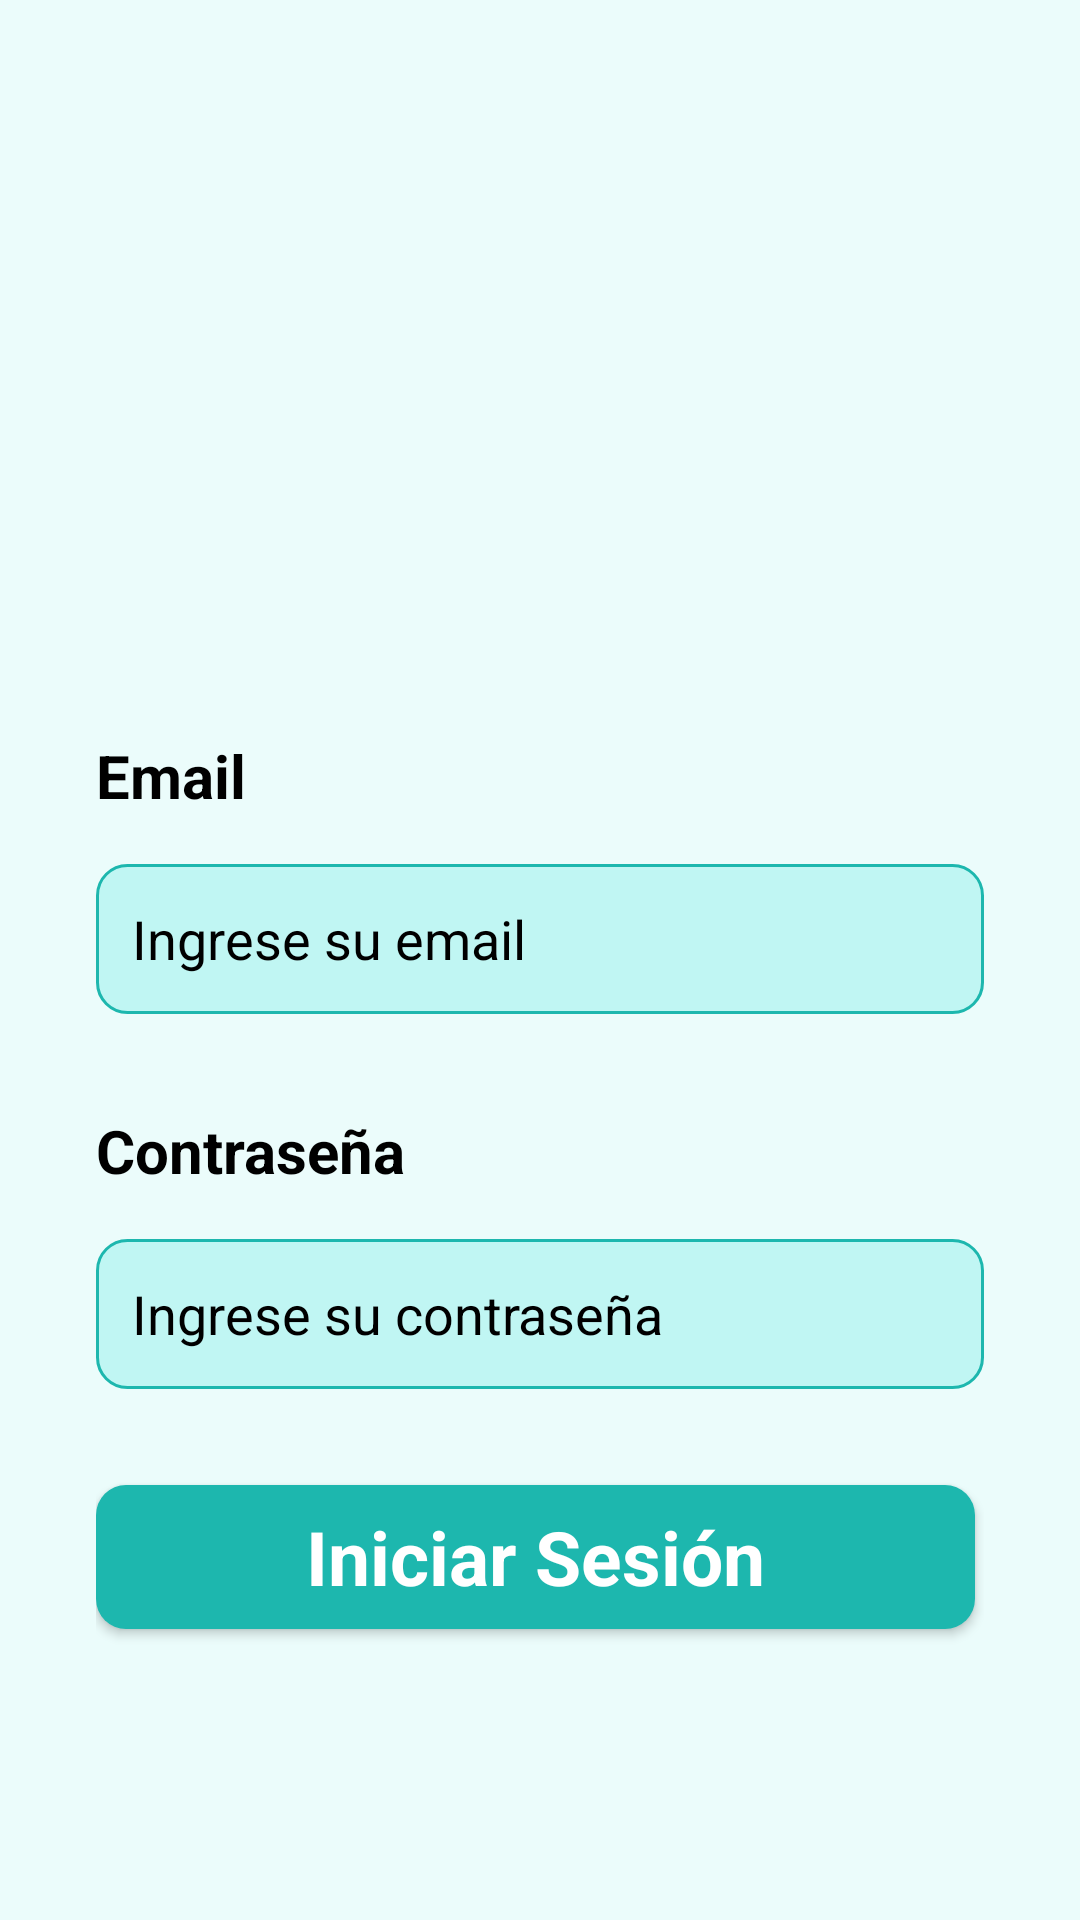

Reconstruct the res/layout file that produces this screen, plus the resources it refers to.
<!-- AndroidManifest.xml: application theme Theme.LayoutDispositivos -->
<!-- res/layout/activity_login.xml -->
<?xml version="1.0" encoding="utf-8"?>
<androidx.constraintlayout.widget.ConstraintLayout xmlns:android="http://schemas.android.com/apk/res/android"
    xmlns:app="http://schemas.android.com/apk/res-auto"
    xmlns:tools="http://schemas.android.com/tools"
    android:layout_width="match_parent"
    android:layout_height="match_parent"
    android:background="#EBFCFB">

    <ImageView
        android:id="@+id/imageView3"
        android:layout_width="303dp"
        android:layout_height="181dp"
        android:layout_marginTop="32dp"
        app:layout_constraintEnd_toEndOf="parent"
        app:layout_constraintStart_toStartOf="parent"
        app:layout_constraintTop_toTopOf="parent"
        app:srcCompat="@drawable/logo_3" />

    <LinearLayout
        android:layout_width="match_parent"
        android:layout_height="0dp"
        android:orientation="vertical"
        android:padding="32dp"
        app:layout_constraintBottom_toBottomOf="parent"
        app:layout_constraintEnd_toEndOf="parent"
        app:layout_constraintStart_toStartOf="parent"
        app:layout_constraintTop_toBottomOf="@+id/imageView3">

        <TextView
            android:id="@+id/textView4"
            android:layout_width="match_parent"
            android:layout_height="wrap_content"
            android:text="Email"
            android:textStyle="bold"
            android:textColor="#000000"
            android:textSize="20sp"

            />

        <EditText
            android:id="@+id/direccionEvento"
            android:layout_width="match_parent"
            android:layout_height="50dp"
            android:layout_marginTop="16dp"
            android:background="@drawable/edittext_background"
            android:ems="10"
            android:hint="Ingrese su email"
            android:inputType="textPersonName"
            android:padding="12dp"
            android:textColor="@color/black"
            android:textColorHint="@color/black"
            android:textSize="18sp" />

        <TextView
            android:id="@+id/textView4"
            android:layout_width="match_parent"
            android:layout_height="wrap_content"
            android:layout_marginTop="32dp"
            android:text="Contraseña"
            android:textColor="#000000"
            android:textSize="20sp"
            android:textStyle="bold"

            tools:ignore="DuplicateIds" />

        <EditText
            android:id="@+id/puntosEvento"
            android:layout_width="match_parent"
            android:layout_height="50dp"
            android:layout_marginTop="16dp"
            android:background="@drawable/edittext_background"
            android:ems="10"
            android:hint="Ingrese su contraseña"
            android:inputType="textPassword"
            android:padding="12dp"
            android:textColor="@color/black"
            android:textColorHint="@color/black"
            android:textSize="18sp" />

        <Button
            android:id="@+id/btnCrear"
            style="@android:style/Widget.Button"
            android:layout_width="293dp"
            android:layout_height="wrap_content"
            android:layout_marginTop="32dp"
            android:background="@drawable/green_button"
            android:text="Iniciar Sesión"
            android:textColor="#ffffff"
            android:textSize="25sp"
            android:textStyle="bold" />
    </LinearLayout>


</androidx.constraintlayout.widget.ConstraintLayout>
<!-- resources referenced by this layout -->
<resources>
  <!-- drawable edittext_background (drawable) -->
  <?xml version="1.0" encoding="utf-8"?>
  <selector xmlns:android="http://schemas.android.com/apk/res/android">
  <item>
      <shape android:shape="rectangle">
          <solid android:color="#C0F6F3"/>
          <corners android:radius="10dp"/>
          <stroke android:color="#1db7ae" android:width="1dp"/>
      </shape>
  </item>
  </selector>
  <!-- drawable green_button (drawable) -->
  <?xml version="1.0" encoding="utf-8"?>
  <selector xmlns:android="http://schemas.android.com/apk/res/android">
  <item>
      <shape>
          <solid android:color="#1db7ae"/>
          <corners android:radius="10dp"/>
      </shape>
  </item>
  </selector>
  <style name="Theme.LayoutDispositivos" parent="Theme.AppCompat.Light.NoActionBar">
          
          <item name="colorPrimary">@color/purple_500</item>
          <item name="colorPrimaryVariant">@color/purple_700</item>
          <item name="colorOnPrimary">@color/white</item>
          
          <item name="colorSecondary">@color/teal_200</item>
          <item name="colorSecondaryVariant">@color/teal_700</item>
          <item name="colorOnSecondary">@color/black</item>
          
          <item name="android:statusBarColor">?attr/colorPrimaryVariant</item>
          
      </style>
  <!-- not gathered from this repository: default colours our renderer supplied (Android Studio template values) -->
  <color name="purple_500">#FF6200EE</color>
  <color name="purple_700">#FF3700B3</color>
  <color name="teal_200">#FF03DAC5</color>
  <color name="teal_700">#FF018786</color>
  <color name="black">#FF000000</color>
  <color name="white">#FFFFFFFF</color>
</resources>
